The GitHub repository Talal1421/CSC462_DateFruit_Project contains a labelled image folder "Date_Fruit_dataset" with 9 categories: Ajwa date, Galaxy date, Mejdool date, Meneifi date, Nabtat Ali date, Rutab date, Shaishe date, Sokari date, Sugaey date. Examples follow, each with its label.

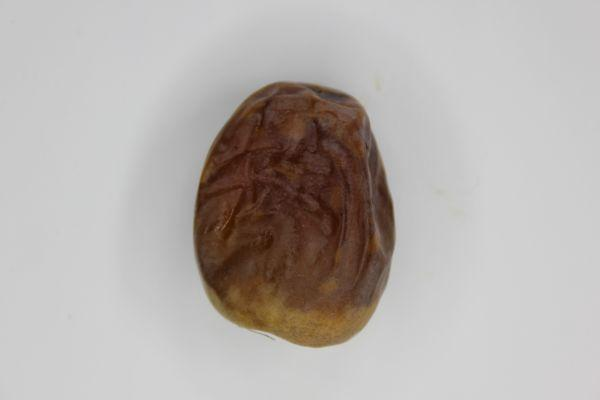
Label: Shaishe date

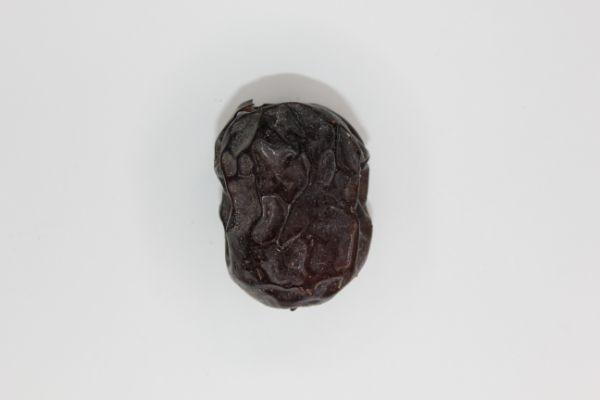
Label: Ajwa date

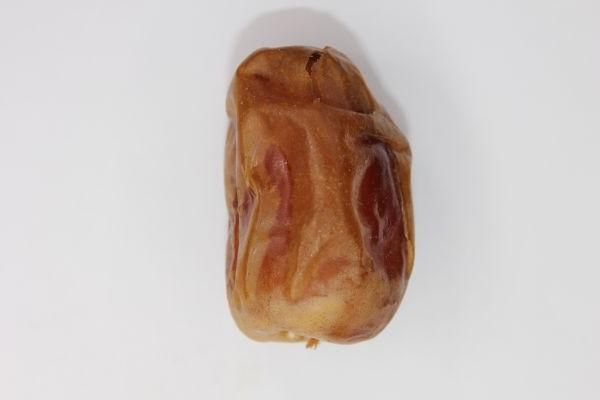
Label: Sugaey date

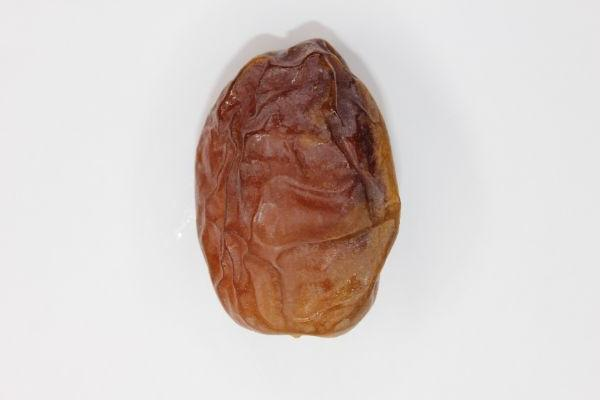
Label: Mejdool date

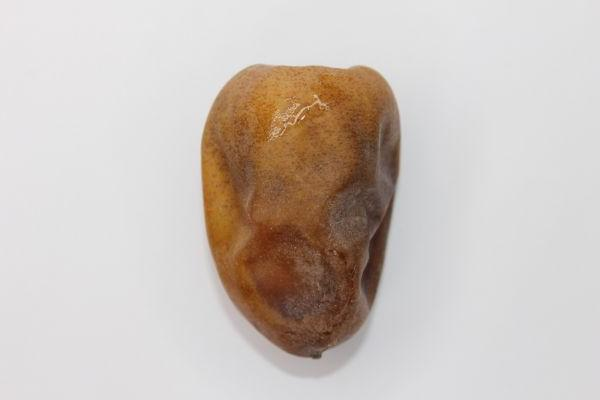
Label: Nabtat Ali date

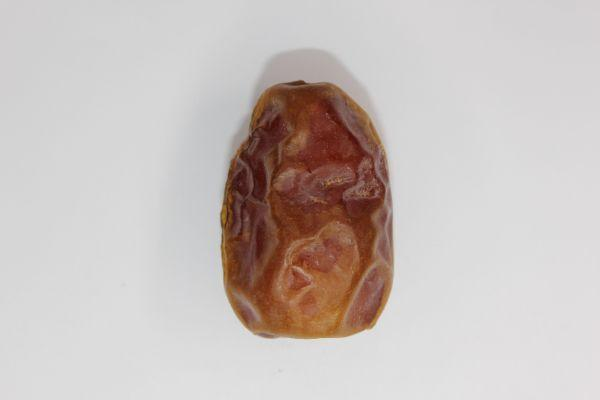
Label: Meneifi date
